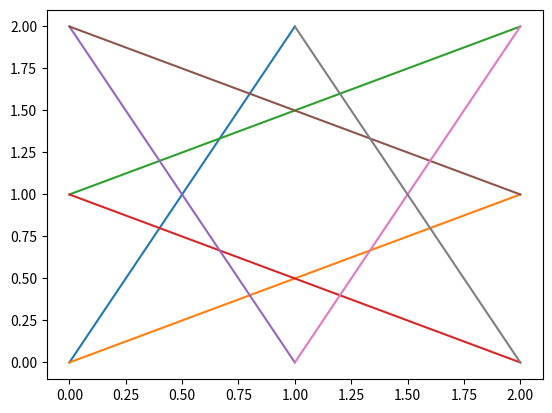

Write Python code to recreate this figure.
import numpy as np
import matplotlib.pyplot as plt

""" Attempt 3 with neural network
"""

MOVES = np.array(
    [[1, 2], [-1, 2], [1, -2], [-1, -2], [2, 1], [-2, 1], [2, -1], [-2, -1]]
)


class Neuron:
    def __init__(self, pos1: np.ndarray, pos2: np.ndarray):
        self.pos1 = pos1
        self.pos2 = pos2
        self.neighbors = list()
        self.state = 0
        self.new_state = 0
        self.output = np.random.randint(0, 2)
        self.new_output = 0

    def equals(self, n):
        return (
            np.array_equal(self.pos1, n.pos1) and np.array_equal(self.pos2, n.pos2)
        ) or (np.array_equal(self.pos2, n.pos1) and np.array_equal(self.pos1, n.pos2))

    def is_neighbor(self, n):
        return (
            np.array_equal(self.pos1, n.pos1)
            or np.array_equal(self.pos2, n.pos2)
            or np.array_equal(self.pos1, n.pos2)
            or np.array_equal(self.pos2, n.pos1)
        )

    def try_add_neighbor(self, n):
        if self.is_neighbor(n) and not self.equals(n):
            self.neighbors.append(n)

    def compute_new_state(self):
        self.new_state = max(
            -8, min(self.state + 2 - np.sum([n.output for n in self.neighbors]), 8)
        )
        if self.new_state > 3:
            self.new_output = 1
        elif self.new_state < 0:
            self.new_output = 0
        else:
            self.new_output = self.output

    def update_state(self):
        state_changed = self.new_state != self.state
        output_changed = self.new_output != self.output
        self.output = self.new_output
        self.state = self.new_state
        return state_changed, output_changed


def simulate(map_shape):
    neurons = list()
    for i in range(map_shape[0]):
        for j in range(map_shape[1]):
            pos1 = np.array([i, j])
            for pos2 in np.repeat([pos1], axis=0, repeats=8) + MOVES:
                if (
                    pos2[0] >= 0
                    and pos2[1] >= 0
                    and pos2[0] < map_shape[0]
                    and pos2[1] < map_shape[1]
                ):
                    candidate = Neuron(pos1, pos2)
                    if not any(n.equals(candidate) for n in neurons):
                        neurons.append(candidate)

    for n1 in neurons:
        for n2 in neurons:
            n1.try_add_neighbor(n2)

    flag_neighbors_plot = False
    if flag_neighbors_plot:
        for n in neurons:
            plt.plot([n.pos1[0], n.pos2[0]], [n.pos1[1], n.pos2[1]], color="blue")
            for n1 in n.neighbors:
                plt.plot(
                    [n1.pos1[0], n1.pos2[0]], [n1.pos1[1], n1.pos2[1]], color="red"
                )
            plt.show()

    running = True
    converge = False
    converge_count = 0
    diverge_count = 0
    while running:
        for n in neurons:
            n.compute_new_state()
        update_report = np.array([n.update_state() for n in neurons])

        state_changed = any(update_report[:, 0])
        output_changed = any(update_report[:, 1])
        if (not output_changed) and state_changed:
            diverge_count += 1
            converge_count = 0
        elif not (output_changed and state_changed):
            converge_count += 1
            diverge_count = 0
        if converge_count == 2:
            running = False
            converge = True
        elif diverge_count == 2:
            running = False
            converge = False
    return n, neurons, converge


def get_converging_simulation(map_shape):
    count = 0
    while True:
        n, neurons, converge = simulate(map_shape)
        if converge:
            return n, neurons
        else:
            print(count)
            count += 1


if __name__ == "__main__":
    map_shape = np.array([3, 3])

    n, neurons = get_converging_simulation(map_shape)

    print([n.output for n in neurons])
    print([n.state for n in neurons])
    print("stop here")
    for n in neurons:
        if n.output == 1:
            plt.plot([n.pos1[0], n.pos2[0]], [n.pos1[1], n.pos2[1]])
    plt.show()
